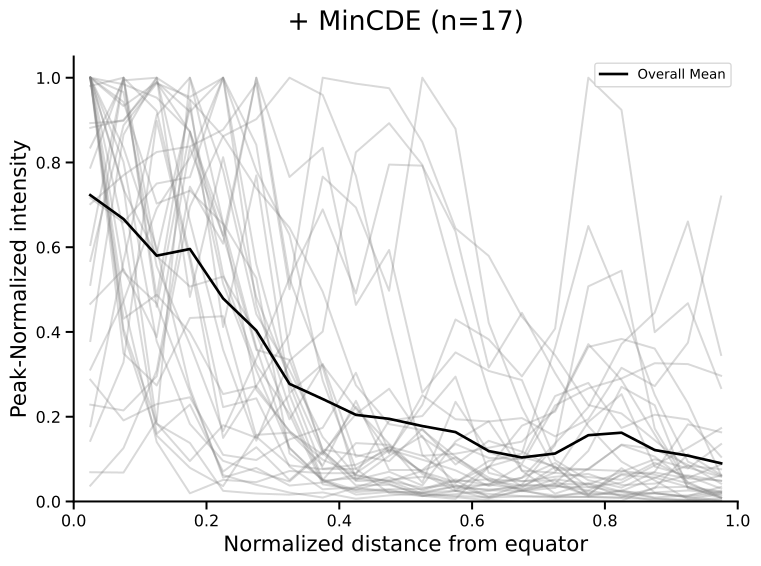

The file beside this chart, header and first rows:
distance_from_center, frame_0_right, frame_0_left, frame_1_right, frame_1_left, frame_2_right, frame_2_left, frame_3_right, frame_3_left, frame_4_right, frame_4_left, frame_5_right, frame_5_left, frame_6_right, frame_6_left, frame_7_right, frame_7_left, frame_8_right, frame_8_left, frame_9_right, frame_9_left, frame_10_right, frame_10_left, frame_11_right
0.025, 1.0, 0.8352, 0.2875, 0.1431, 1.0, 0.8929, 1.0, 0.1776, 1.0, 0.5111, 0.7165, 1.0, 0.5676, 0.3112, 1.0, 1.0, 0.9806, 1.0, 0.06899, 0.03732, 1.0, 0.8817, 0.6051
0.075, 0.9333, 0.9938, 0.1913, 0.3283, 0.9845, 0.8979, 0.4068, 0.5669, 0.6395, 1.0, 0.658, 0.4702, 0.8875, 0.4724, 0.3493, 0.8351, 1.0, 0.742, 0.06822, 0.126, 0.8011, 0.9005, 1.0
0.125, 0.9892, 1.0, 0.2297, 0.898, 0.9529, 1.0, 0.1843, 0.9115, 0.1597, 0.4832, 0.7503, 0.1404, 0.9868, 0.6913, 0.2738, 0.5969, 0.4594, 0.1834, 0.1915, 0.3091, 0.3778, 0.9898, 0.5859
0.175, 0.8725, 0.6614, 0.2459, 0.5686, 0.8731, 0.9488, 0.09534, 1.0, 0.2287, 0.9467, 0.7653, 0.0193, 0.9547, 0.8114, 0.433, 0.2679, 0.8727, 0.1381, 1.0, 0.7429, 0.1829, 0.9198, 0.9278
0.225, 0.6275, 0.358, 0.11, 0.15, 0.5141, 0.8615, 0.1801, 0.7813, 0.07054, 0.4117, 1.0, 0.05088, 1.0, 1.0, 0.4371, 0.05623, 0.6548, 0.02505, 0.6574, 0.6084, 0.09585, 1.0, 0.5363
0.275, 0.3578, 0.1434, 0.09786, 0.2727, 0.3093, 0.7391, 0.1504, 0.4421, 0.1279, 0.7695, 0.465, 0.04561, 0.8417, 0.5599, 0.1529, 0.07919, 0.3641, 0.01866, 0.5271, 1.0, 0.07029, 0.781, 0.3222
0.325, 0.3343, 0.3324, 0.1464, 0.3951, 0.1258, 0.646, 0.2521, 0.3099, 0.05039, 0.2558, 0.2206, 0.07193, 0.3536, 0.2766, 0.08516, 0.03753, 0.1268, 0.01599, 0.1132, 0.5255, 0.04712, 0.6291, 0.2069
0.375, 0.1225, 0.401, 0.1739, 0.7666, 0.04906, 0.4951, 0.05085, 0.152, 0.1194, 0.3247, 0.04756, 0.06667, 0.1191, 0.07698, 0.07606, 0.04475, 0.05134, 0.02132, 0.05116, 0.3167, 0.115, 0.2856, 0.04047
0.425, 0.1098, 0.8241, 0.3037, 0.6938, 0.05543, 0.2743, 0.1377, 0.0608, 0.05116, 0.1056, 0.02222, 0.06667, 0.04812, 0.08676, 0.07726, 0.063, 0.01624, 0.006397, 0.02713, 0.05135, 0.2061, 0.07679, 0.02761
0.475, 0.0951, 0.8927, 0.1152, 0.4973, 0.04157, 0.1825, 0.1335, 0.04747, 0.1078, 0.1274, 0.02753, 0.1211, 0.05096, 0.1226, 0.1296, 0.04666, 0.02252, 0.01439, 0.02868, 0.07018, 0.266, 0.01991, 0.04841
0.525, 0.1716, 0.7943, 0.2281, 1.0, 0.0133, 0.1686, 0.04449, 0.0192, 0.155, 0.06939, 0.01252, 0.07018, 0.05827, 0.09855, 0.1078, 0.07242, 0.022, 0.01866, 0.02946, 0.03766, 0.151, 0.01308, 0.03253
0.575, 0.08725, 0.5132, 0.4294, 0.8794, 0.006098, 0.1058, 0.2352, 0.03573, 0.02636, 0.03211, 0.02472, 0.04561, 0.04411, 0.07347, 0.1128, 0.1042, 0.03614, 0.01333, 0.05194, 0.1417, 0.09824, 0.01706, 0.03971
0.625, 0.1431, 0.2583, 0.3825, 0.4219, 0.08093, 0.04933, 0.1165, 0.04, 0.08217, 0.02848, 0.04193, 0.08246, 0.09578, 0.03636, 0.1269, 0.05623, 0.02619, 0.009595, 0.03876, 0.1893, 0.04952, 0.02503, 0.01059
0.675, 0.1176, 0.07271, 0.2952, 0.2207, 0.1788, 0.024, 0.08898, 0.02987, 0.03566, 0.03263, 0.05601, 0.1053, 0.113, 0.05592, 0.1412, 0.02679, 0.02514, 0.01173, 0.08605, 0.07224, 0.03674, 0.03982, 0.02496
0.725, 0.07941, 0.06787, 0.408, 0.07435, 0.212, 0.04194, 0.2267, 0.0368, 0.04031, 0.08182, 0.09074, 0.08246, 0.364, 0.1369, 0.2166, 0.05269, 0.03195, 0.009595, 0.04264, 0.01849, 0.06869, 0.03584, 0.01399
0.775, 0.07549, 0.05748, 1.0, 0.07521, 0.3647, 0.04009, 0.2669, 0.02613, 0.01473, 0.0145, 0.03442, 0.01754, 0.6499, 0.2224, 0.3712, 0.04121, 0.07753, 0.01119, 0.1194, 0.04348, 0.1877, 0.03356, 0.01891
0.825, 0.1343, 0.05125, 0.924, 0.07197, 0.3836, 0.0699, 0.2903, 0.0624, 0.02636, 0.07872, 0.02284, 0.06491, 0.4621, 0.3716, 0.2864, 0.01133, 0.1331, 0.009595, 0.2705, 0.02362, 0.2532, 0.04437, 0.01626
0.875, 0.1235, 0.09141, 0.3995, 0.06311, 0.3609, 0.09971, 0.3263, 0.05653, 0.009302, 0.02123, 0.007509, 0.06842, 0.2517, 0.4456, 0.1581, 0.03135, 0.1058, 0.01972, 0.2271, 0.01883, 0.08227, 0.08532, 0.02005
0.925, 0.08627, 0.0554, 0.4679, 0.04258, 0.232, 0.07782, 0.3242, 0.03413, 0.01395, 0.02589, 0.001564, 0.05439, 0.09389, 0.6607, 0.03326, 0.1117, 0.0461, 0.01013, 0.03023, 0.01301, 0.0599, 0.1268, 0.009834
0.975, 0.04216, 0.08726, 0.2677, 0.06116, 0.06181, 0.1353, 0.2966, 0.008533, 0.02326, 0.0202, 0.008448, 0.04912, 0.06039, 0.3458, 0.009098, 0.06256, 0.008905, 0.01972, 0.02248, 0.03458, 0.03035, 0.1729, 0.001891
